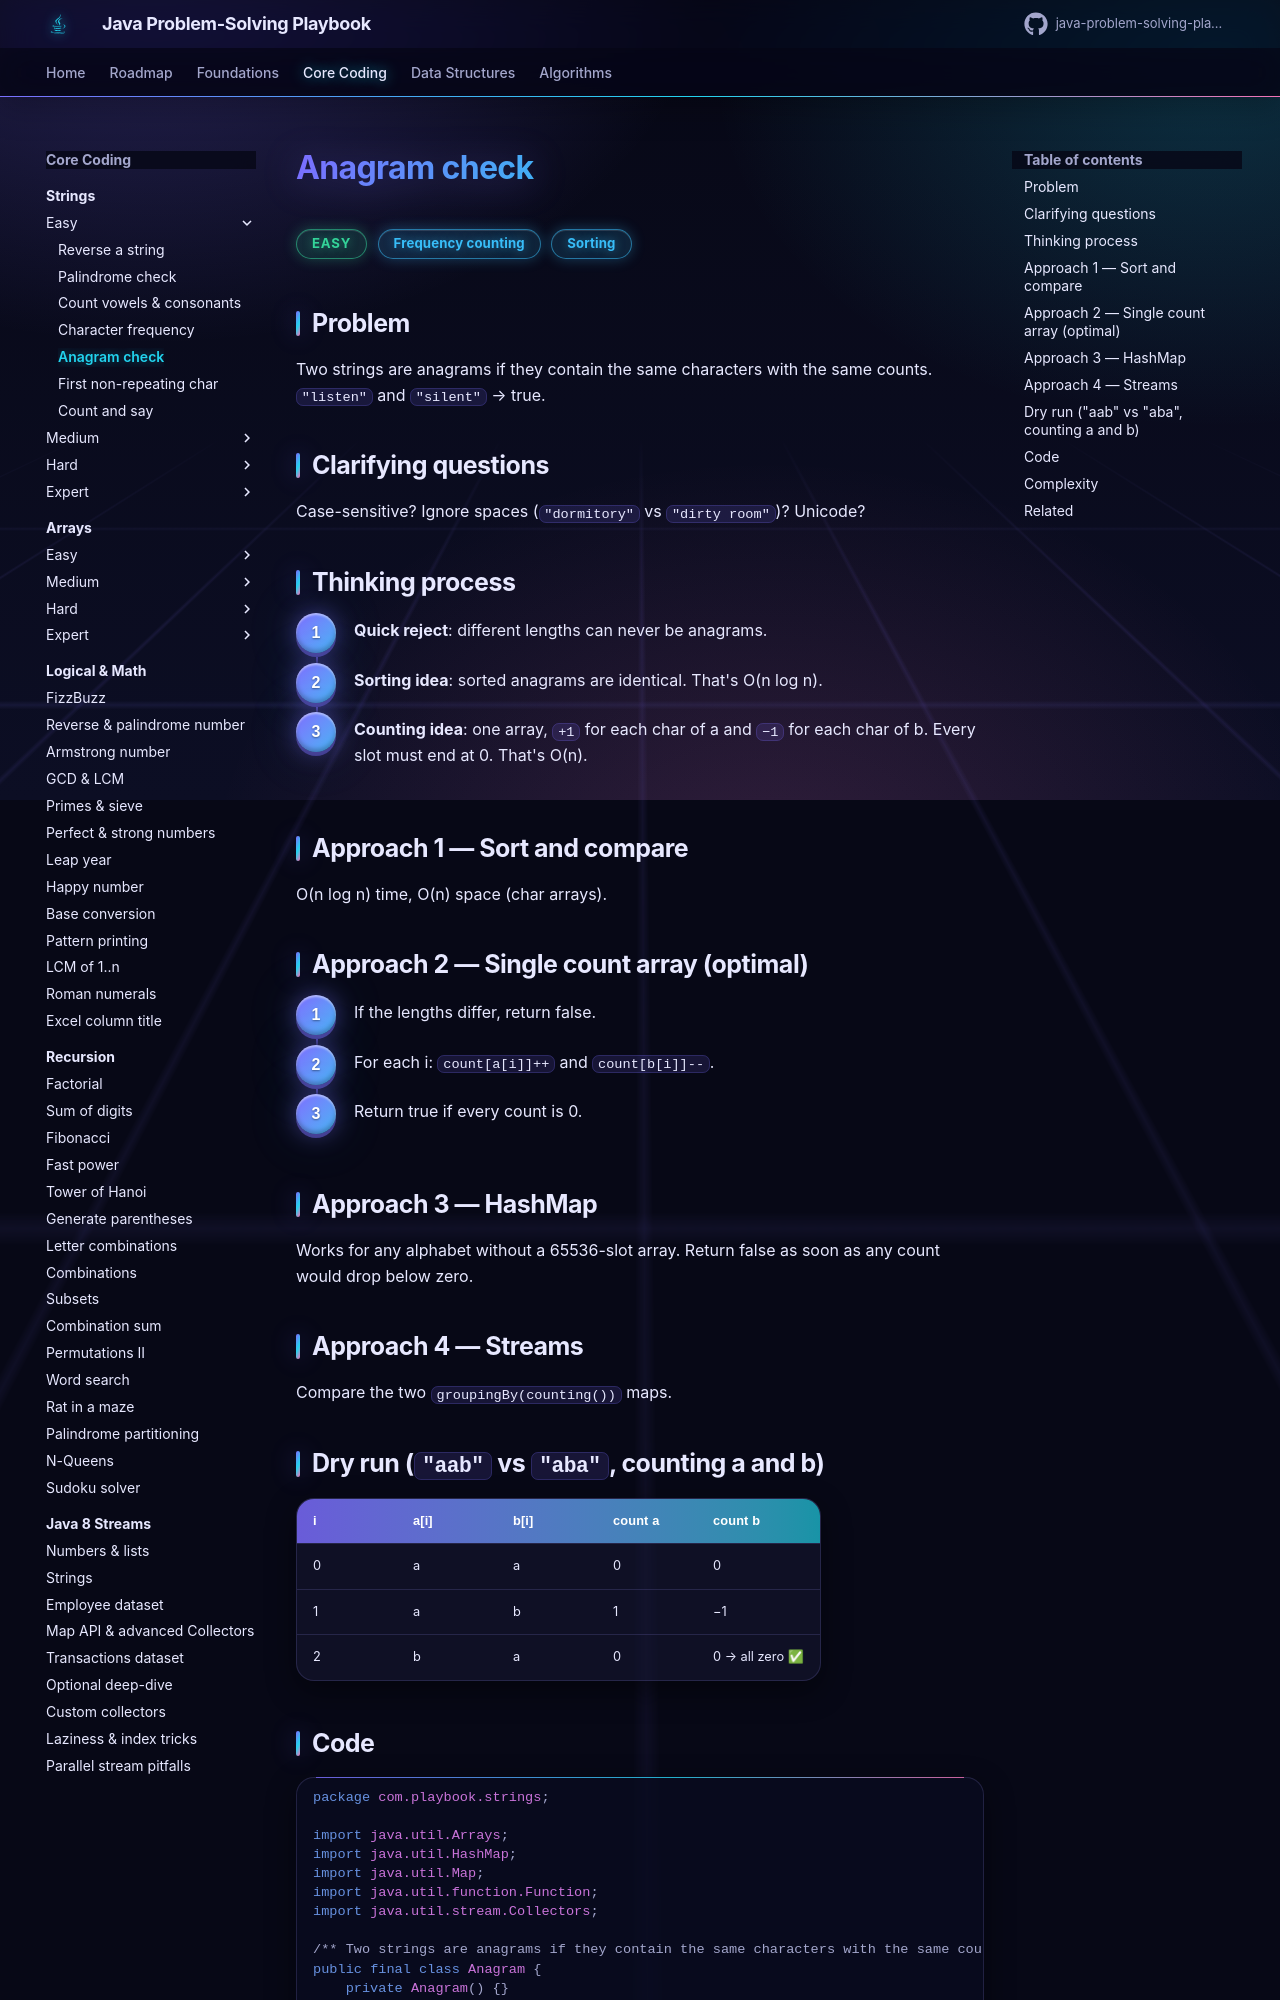

repository: khiruashish/java-problem-solving-playbook · page: 01-strings/anagram/index.html · generator: mkdocs

# Anagram check

<span class="badge easy">Easy</span> <span class="badge tag">Frequency counting</span> <span class="badge tag">Sorting</span>

## Problem
Two strings are anagrams if they contain the same characters with the same counts. `"listen"` and `"silent"` → true.

## Clarifying questions
Case-sensitive? Ignore spaces (`"dormitory"` vs `"dirty room"`)? Unicode?

## Thinking process
<div class="steps" markdown>

1. **Quick reject**: different lengths can never be anagrams.
2. **Sorting idea**: sorted anagrams are identical. That's O(n log n).
3. **Counting idea**: one array, `+1` for each char of a and `−1` for each char of b. Every slot must end at 0. That's O(n).

</div>

## Approach 1 — Sort and compare
O(n log n) time, O(n) space (char arrays).

## Approach 2 — Single count array (optimal)
<div class="steps" markdown>

1. If the lengths differ, return false.
2. For each i: `count[a[i]]++` and `count[b[i]]--`.
3. Return true if every count is 0.

</div>
